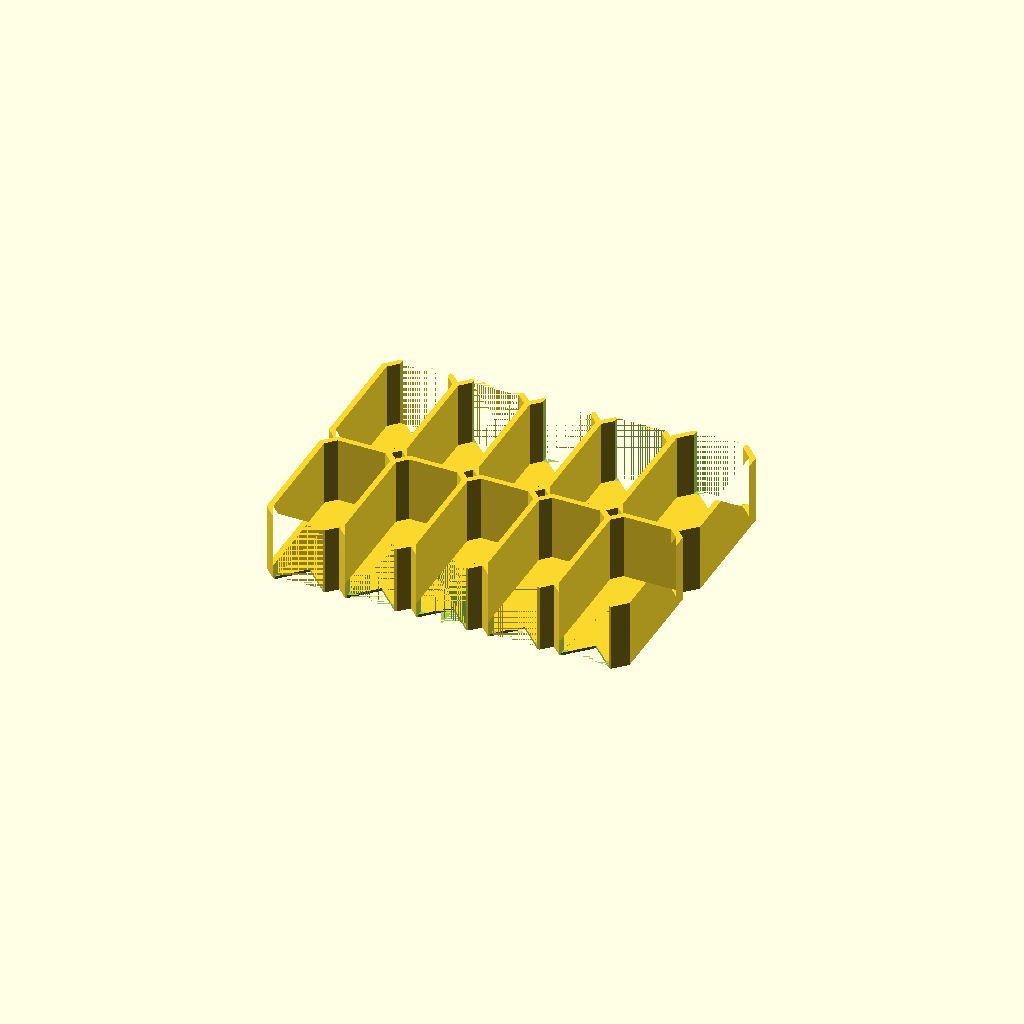
Cell 1: the model at its default parameters.
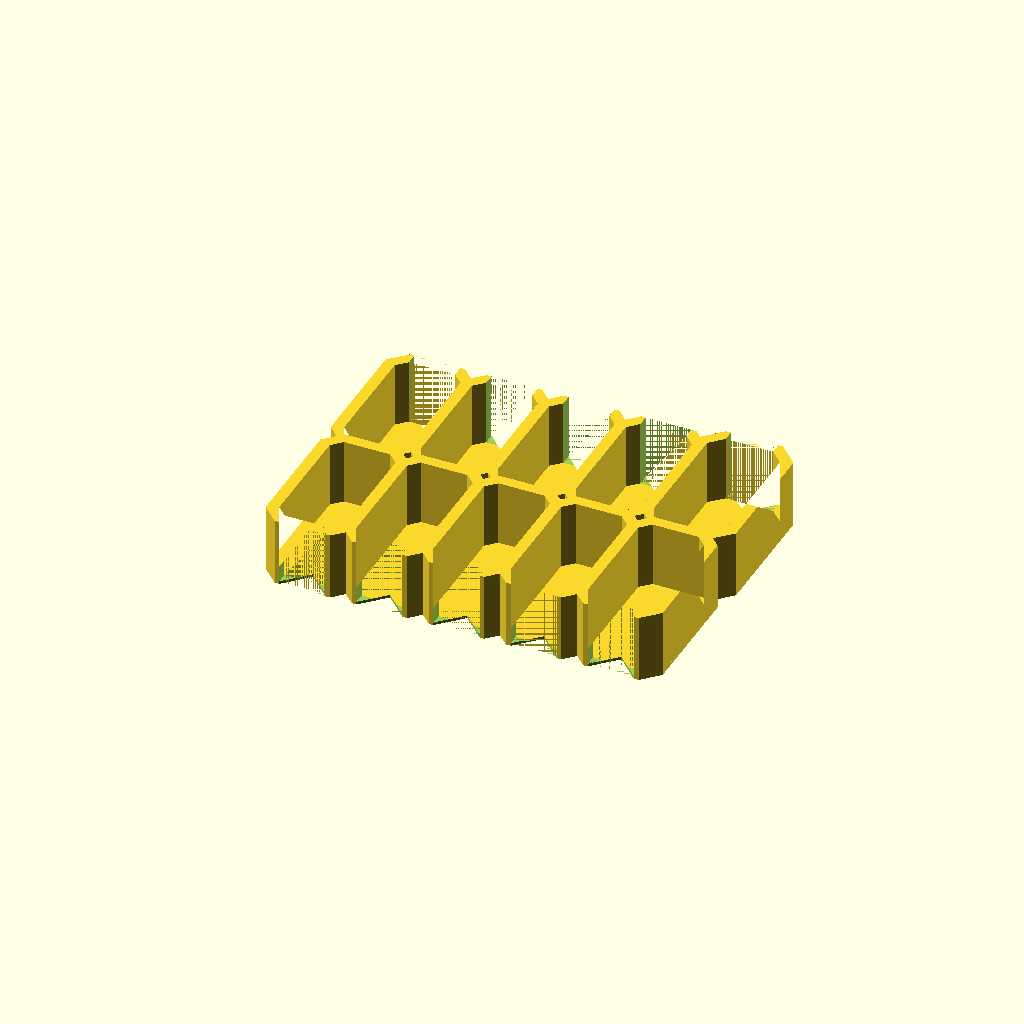
Cell 2: the same model with wallThickness = 4.
All cells are drawn from one camera (rotation 55°, 0°, 25°, orthographic, colour scheme Cornfield), so only the parameter changes between them.
OpenSCAD source file inputs/thingiverse/files/thing-1816340/files/galaxy-trucker-organizers.scad:
// Global resolution
//$fs = 0.1;  // Don't generate smaller facets than 0.1 mm
//$fa = 5;    // Don't generate larger angles than 5 degrees

/* [Hidden] */
// fudge sizes
// this make preview happier, but the exported model will have more faces
$f = 0.0; // set to zero when exporting
$g = 0.01; // safe to leave as non-zero

/* [Parameters] */
part = "chipHolder"; //[chipHolder:Chip Holder,chipHolderLid:Chip Holder Lid,chipHolderSizedDividedBox:Chip-sized Box,chipHolderSizedLid:Chip-sized Box Lid,goodsHolderBox:Goods Box,goodsHolderBumpyBox:Goods Bumpy Box,goodsHolderLid:Goods Lid]

//play (chip holder length and width will be increased by this much)
play = [2,2];

//thickness of the walls
wallThickness = 2; //[1:0.5:4]
//flat surfaces, also the thickness of the lid
bottomThickness = 1; //[0.5:0.5:3]
//lip of lid thickness
lipThickness = 3;
//lip fudge (will be double this value)
lipFudge = 0.25;

// How much height you have in your box (the chipHolderBox will be sized to fit on top of the chipHolder, and the goodsHolderBox will be half this height)
maxClearance = 40; //[20:60]

// Chip's thickness, length, width, cornerLength/Width
chipDimensions = [1.66, 43.3, 21.3, 3];
// Widechip's thickness, lenght, width, cornerLenght/Width
wideChipDimensions = [1.66, 47.3, 23.8, 4];

// First row - How many chip holders to make, and how many they should hold (best if all the same value)
chipCountsA = [14,14,14,14,14];
// Second row - How many chip holders to make, and how many they should hold (best if all the same value)
chipCountsB = [14,14,14,14];
// Second row, wide chip counter (if any of these chip counts do not match, the lid will not be useful)
wideChipCount = 14;

// First row - Chip counter box divison sizes. (one extra box is made with the remainder)
boxDivisionsA = [0.333,0.333];
// First row - Chip counter box division sizes. (one extra box is made with the remainder)
boxDivisionsB = [0.25,0.50];

// How big should one of the four holders be
goodsHolderBoxSize = 50;//[20:75]
// How much chamfer
goodsHolderCornerSize = 20;//[0:75]

// Print bumps on bottom of chipholder
goodsHolderBumpSize = 6;

/* [Hidden] */
goodsHolderBoxHeight = 40/2 - bottomThickness;

chipHolderHeight = max(
        max(chipDimensions[0]*max(max(chipCountsA), max(chipCountsB))),
        wideChipDimensions[0]*wideChipCount);
echo("chipHolder height:", chipHolderHeight);
echo("chipHolderLid (effective) height:", bottomThickness);

remainingHeight = maxClearance - chipHolderHeight - bottomThickness;
echo("remaining height:", remainingHeight);

/* I use these values for my smaller 3D printer and box size, so I can't use the divided box. */
// First row - How many chip holders to make, and how many they should hold (best if all the same value)
//chipCountsA = [22.5,22.5,22.5,22.5];
// Second row - How many chip holders to make, and how many they should hold (best if all the same value)
//chipCountsB = [22.5,22.5,22.5];
// Second row, wide chip counter (if any of these chip counts do not match, the lid will not be useful)
//wideChipCount = 22.5;



// one wide chip is added to the end of chipCountsB

module octagon(width, length, innerWidth, innerLength) {
    width = width / 2;
    length = length / 2;
    innerWidth = innerWidth / 2;
    innerLength = innerLength / 2;
    points = [
        [-width, innerLength], [-innerWidth, length], // top-left corner
        [innerWidth, length], [width, innerLength], // top-right corner
        [width, -innerLength], [innerWidth, -length], // bottom-right corner
        [-innerWidth, -length], [-width, -innerLength]]; // bottom-left corner
    
    translate([width, length]) polygon(points, [[0,1,2,3,4,5,6,7,8]]);
}

module surface2DToBox(height, thickness, bottomThickness, chamfer) {
    linear_extrude(bottomThickness) children(0);
    translate([0,0,bottomThickness]) linear_extrude(height) difference() {
        offset(0) children(0);
        offset(delta=-thickness, chamfer=chamfer) children(0);
    }
}

module surfaceToBox(height, thickness, bottomThickness, chamfer) {
    surface2DToBox(height, thickness, bottomThickness, chamfer) projection() children(0);
}

// print the lid part, or just the lip
module surface2DToLid(thickness, lidThickness, chamfer, printLid=true) {
    rotate([180,0,0]) translate([0,0,-lidThickness]) {
        if(printLid) {
            linear_extrude(lidThickness) offset(delta=1.5, chamfer=chamfer) children(0);
        }
        translate([0,0,-thickness]) linear_extrude(thickness) difference() {
            offset(delta=1.5, chamfer=chamfer) children(0);
            offset(delta=lipFudge) children(0);
        }
    }
}

module surfaceToLid(thickness, lidThickness, chamfer) {
    surface2DToLid(thickness, lidThickness, chamfer) projection() children(0);
}

// the inside octagon's innerWidth and innerLength is defined as:
// innerWidth - tan(theta/2) * wallThickness
// *and*
// innerLength - tan((theta-90)/2) * wallThickness
// theta is the angle produced from the right triangle sitting outside the octagon:
// theta = atan((length - innerLength)/(width - innerWidth));
// sigma = 90 - theta;
// widthAdjust = tan(theta/2) * wallThickness;
// lengthAdjust = tan(sigma/2) * wallThickness;
function hollowOctagonSolidInnerVector(width, length, innerWidth, innerLength, wallThickness) = [
    tan(atan((length - innerLength)/(width - innerWidth))/2) * wallThickness*2,
    tan(atan((width - innerWidth)/(length - innerLength))/2) * wallThickness*2
];

module octagonBox(width, length, innerWidth, innerLength, wallThickness, height, bottomWallThickness) {
    surface2DToBox(height, wallThickness, bottomWallThickness, true)
        octagon(width, length, innerWidth, innerLength);
}

module chipHolder(chipDimensions, chipCount, wallThickness, bottomWallThickness) {
    outerWidth = chipDimensions[2] + wallThickness*2 + play[0];
    outerLength = chipDimensions[1] + wallThickness*2 + play[1];
    innerWidth = outerWidth - chipDimensions[3]*2 - sqrt(2)*wallThickness;
    innerLength = outerLength - chipDimensions[3]*2 - sqrt(2)*wallThickness;
    height = chipCount * chipDimensions[0];
    innerVector = hollowOctagonSolidInnerVector(width=outerWidth, length=outerLength,
            innerWidth=innerWidth, innerLength=innerLength,
            wallThickness=wallThickness);
    cutawayWidth = innerWidth - innerVector[0];
    cutawayLength = innerLength - innerVector[1];
    
    difference() {
        octagonBox(width=outerWidth, length=outerLength,
            innerWidth=innerWidth, innerLength=innerLength,
            wallThickness=wallThickness,
            height=height,
            bottomWallThickness=bottomWallThickness);
        // side wall cutout
        translate([outerWidth/2-cutawayWidth/2,outerLength-wallThickness-$g,bottomWallThickness-$f])
            cube([cutawayWidth, wallThickness+$g+$g, height + $f+$g]);
        // bottom cutout
        translate([outerWidth/2,outerLength-cutawayWidth*sqrt(2)/2*sqrt(2)/2,-$g])
            rotate(45)
            cube([cutawayWidth*sqrt(2)/2, cutawayWidth*sqrt(2)/2, bottomWallThickness + $g*2]);
    }
}

module moveChipInRow(chipDimensions, wallThickness, i) {
    translate([(chipDimensions[2]+wallThickness+play[0])*i,0,0])
        children(0);
}

module chipHolderRow(chipDimensions, chipCounts, wallThickness, bottomWallThickness) {
    for(i = [0:len(chipCounts)-1])
        moveChipInRow(chipDimensions, wallThickness, i) 
            chipHolder(chipDimensions=chipDimensions, chipCount=chipCounts[i], wallThickness=wallThickness, bottomWallThickness=1);
}

module fullChipHolder() {
    mirror([0,1,0]) translate([0,-wallThickness,0]) chipHolderRow(chipDimensions=chipDimensions, chipCounts=chipCountsA, wallThickness=wallThickness, bottomWallThickness=bottomThickness);
    chipHolderRow(chipDimensions=chipDimensions, chipCounts=chipCountsB, wallThickness=wallThickness, bottomWallThickness=1);
    moveChipInRow(chipDimensions, wallThickness, len(chipCountsB)) chipHolder(chipDimensions=wideChipDimensions, chipCount=wideChipCount, wallThickness=wallThickness, bottomWallThickness=1);
}

function _plateWidth(chipDimensions, chipHolders, wallThickness, extraHolderWidth) =
    chipHolders*(chipDimensions[2]+wallThickness+play[0]);
function plateWidth(chipDimensions, chipHolders, wallThickness, extraHolderWidth) =
    extraHolderWidth ?
        _plateWidth(chipDimensions, chipHolders, wallThickness, extraHolderWidth) + extraHolderWidth + wallThickness + play[0] :
        _plateWidth(chipDimensions, chipHolders, wallThickness, extraHolderWidth);

module chipHolderPlate(chipDimensions, chipHolders, wallThickness, plateThickness, cornerOffset, extraHolderWidth, lengthOverride, extraLength=0) {
    width = plateWidth(chipDimensions, chipHolders, wallThickness, extraHolderWidth);
    length = lengthOverride ? lengthOverride + extraLength : chipDimensions[1] + extraLength;

    outerWidth = width + wallThickness;
    outerLength = length + wallThickness*2;
    innerWidth = outerWidth - cornerOffset*2 - sqrt(2)*wallThickness;
    innerLength = outerLength - cornerOffset*2 - sqrt(2)*wallThickness;

    linear_extrude(plateThickness)
        octagon(outerWidth,outerLength,innerWidth,innerLength);
}

module fullChipHolderPlate(extraLength=0) {
    translate([0,0,-1]) {
        mirror([0,1,0]) translate([0,-wallThickness,0]) chipHolderPlate(chipDimensions, len(chipCountsA), wallThickness, 1, chipDimensions[3], extraLength=extraLength);
        chipHolderPlate(chipDimensions, len(chipCountsB), wallThickness, 1, wideChipDimensions[3], wideChipDimensions[2], wideChipDimensions[1], extraLength=extraLength);
    }
}

module chipHolderLid() {
    rotate([180,0,0])
        translate([0,0,-bottomThickness]) linear_extrude(bottomThickness) offset(delta=1.5) projection() fullChipHolderPlate(1.5);
    translate([0,0,-$g]) surface2DToLid(lipThickness+$g,bottomThickness, chamfer=true, printLid=false) 
        projection(cut=true) translate([0,0,-lipThickness+bottomThickness]) fullChipHolder();
}


module chipHolderSizedBox() {
    surfaceToBox(remainingHeight - bottomThickness, wallThickness, bottomThickness, true)
        fullChipHolderPlate();
}

function _sumArray(array, acc, start, end) = 
    start > end ? acc : _sumArray(array, acc + array[start] , start + 1, end);
function sumArray(array,end) = _sumArray(array, 0, 0, end);

module chipHolderSizedDividedBox() {
    height = remainingHeight - bottomThickness;
    
    aWidth = plateWidth(chipDimensions, len(chipCountsA), wallThickness);
    aLength = chipDimensions[1] + wallThickness + $g;

    bWidth = plateWidth(chipDimensions, len(chipCountsB), wallThickness, wideChipDimensions[2]);
    bLength = wideChipDimensions[1] + wallThickness + $g;

    surfaceToBox(height, wallThickness, bottomThickness, true)
        mirror([0,1,0]) translate([0,-wallThickness,0]) chipHolderPlate(chipDimensions, len(chipCountsA), wallThickness, 1, chipDimensions[3]);
    surfaceToBox(height, wallThickness, bottomThickness, true)
        chipHolderPlate(chipDimensions, len(chipCountsB), wallThickness, 1, wideChipDimensions[3], wideChipDimensions[2], wideChipDimensions[1]);
    
    mirror([0,1,0]) for(i = [0:len(boxDivisionsA)-1]) {
        translate([(aWidth-wallThickness*2)*sumArray(boxDivisionsA,i)+wallThickness/2,$g,bottomThickness]) cube([wallThickness, aLength, height]);
    }

    for(i = [0:len(boxDivisionsB)-1]) {
        translate([(bWidth-wallThickness*2)*sumArray(boxDivisionsB,i)+wallThickness/2,$g,bottomThickness]) cube([wallThickness, bLength, height]);
    }
}

module chipHolderSizedLid() {
    surfaceToLid(lipThickness, bottomThickness, true)
        fullChipHolderPlate();
}

module goodsHolderSurface() {
    offset = goodsHolderBoxSize-wallThickness;
    innerSize = goodsHolderBoxSize-goodsHolderCornerSize;
    translate([0,0,0]) octagon(goodsHolderBoxSize,goodsHolderBoxSize,
        innerSize,innerSize);
    translate([offset,0,0]) octagon(goodsHolderBoxSize,goodsHolderBoxSize,
        innerSize,innerSize);
    translate([0,offset,0]) octagon(goodsHolderBoxSize,goodsHolderBoxSize,
        innerSize,innerSize);
    translate([offset,offset,0]) octagon(goodsHolderBoxSize,goodsHolderBoxSize,
        innerSize,innerSize);
}

module bumps(width, length, innerWidth, innerLength, wallThickness, bottomThickness) {
    if(goodsHolderBumpSize > 0) {
        length = length - wallThickness*2;
        width = width - wallThickness*2;
        rows = floor(length/goodsHolderBumpSize/2);
        columns = floor(width/goodsHolderBumpSize/2);
        lengthOffset = (length - rows*goodsHolderBumpSize*2)/2 + wallThickness + goodsHolderBumpSize/2;
        widthOffset = (width - columns*goodsHolderBumpSize*2)/2 + wallThickness + goodsHolderBumpSize/2;
        
        // TODO: this doesn't take into account chamfer
        translate([widthOffset, lengthOffset, bottomThickness])
        for(y = [0:rows-1]) {
            translate([0,y*goodsHolderBumpSize*2,0])
            for(x = [0:columns-1]) {
                translate([x*goodsHolderBumpSize*2,0]) {
                    translate([goodsHolderBumpSize/2,goodsHolderBumpSize/2,-goodsHolderBumpSize/2000])
                    difference() {
                        translate([0,0,-goodsHolderBumpSize/sqrt(2)/2])
                        rotate([45,45,45])
                            cube([goodsHolderBumpSize,goodsHolderBumpSize,goodsHolderBumpSize], center=true);
                        translate([0,0,-goodsHolderBumpSize])
                        cube([goodsHolderBumpSize*2,goodsHolderBumpSize*2,goodsHolderBumpSize*2], center=true);
                    }
                }
            }
        }
    }
}

module goodsHolderBox(bumps=false) {
//    surface2DToBox(goodsHolderBoxHeight, wallThickness, bottomThickness, true) goodsHolderSurface();
    offset = goodsHolderBoxSize-wallThickness;
    innerSize = goodsHolderBoxSize-goodsHolderCornerSize;
    translate([0,0,0]) {
        surface2DToBox(goodsHolderBoxHeight-bottomThickness, wallThickness, bottomThickness, true)
            octagon(goodsHolderBoxSize,goodsHolderBoxSize, innerSize,innerSize);
        if(bumps) bumps(goodsHolderBoxSize,goodsHolderBoxSize,innerSize,innerSize, wallThickness, bottomThickness);
    }
    translate([offset,0,0]) {
        surface2DToBox(goodsHolderBoxHeight-bottomThickness, wallThickness, bottomThickness, true)
            octagon(goodsHolderBoxSize,goodsHolderBoxSize, innerSize,innerSize);
        if(bumps) bumps(goodsHolderBoxSize,goodsHolderBoxSize,innerSize,innerSize, wallThickness, bottomThickness);
    }
    translate([0,offset,0]) {
        surface2DToBox(goodsHolderBoxHeight-bottomThickness, wallThickness, bottomThickness, true)
            octagon(goodsHolderBoxSize,goodsHolderBoxSize, innerSize,innerSize);
        if(bumps) bumps(goodsHolderBoxSize,goodsHolderBoxSize,innerSize,innerSize, wallThickness, bottomThickness);
    }
    translate([offset,offset,0]) {
        surface2DToBox(goodsHolderBoxHeight-bottomThickness, wallThickness, bottomThickness, true)
            octagon(goodsHolderBoxSize,goodsHolderBoxSize, innerSize,innerSize);
        if(bumps) bumps(goodsHolderBoxSize,goodsHolderBoxSize,innerSize,innerSize, wallThickness, bottomThickness);
    }
}

module goodsHolderLid() {
    surface2DToLid(lipThickness, bottomThickness, true) goodsHolderSurface();
}

//octagonBox(width=40,length=20, innerWidth=40-3,innerLength=20-6, wallThickness=wallThickness, height=40, bottomWallThickness=4);
//chipHolder(chipDimensions=chipDimensions, chipCount=10, wallThickness=wallThickness, bottomWallThickness=1);

if(part=="chipHolder") {
    fullChipHolder();
} else if(part=="chipHolderLid") {
    chipHolderLid();
} else if(part=="chipHolderSizedDividedBox") {
    chipHolderSizedDividedBox();
} else if(part=="chipHolderSizedLid") {
    chipHolderSizedLid();
} else if(part=="goodsHolderBox") {
    goodsHolderBox();
} else if(part=="goodsHolderBumpyBox") {
    goodsHolderBox(true);
} else if(part=="goodsHolderLid") {
    goodsHolderLid();
}
Parameter table extracted from the source (name, type, default, range or options):
part: string, default "chipHolder", options "chipHolder", "chipHolderLid", "chipHolderSizedDividedBox", "chipHolderSizedLid", "goodsHolderBox", "goodsHolderBumpyBox", "goodsHolderLid"
play: vector, default [2, 2]
wallThickness: number, default 2, range 1 to 4, step 0.5
bottomThickness: number, default 1, range 0.5 to 3, step 0.5
lipThickness: number, default 3
lipFudge: number, default 0.25
maxClearance: number, default 40, range 20 to 60
chipDimensions: vector, default [1.66, 43.3, 21.3, 3]
wideChipDimensions: vector, default [1.66, 47.3, 23.8, 4]
chipCountsB: vector, default [14, 14, 14, 14]
wideChipCount: number, default 14
boxDivisionsA: vector, default [0.333, 0.333]
boxDivisionsB: vector, default [0.25, 0.5]
goodsHolderBoxSize: number, default 50, range 20 to 75
goodsHolderCornerSize: number, default 20, range 0 to 75
goodsHolderBumpSize: number, default 6
